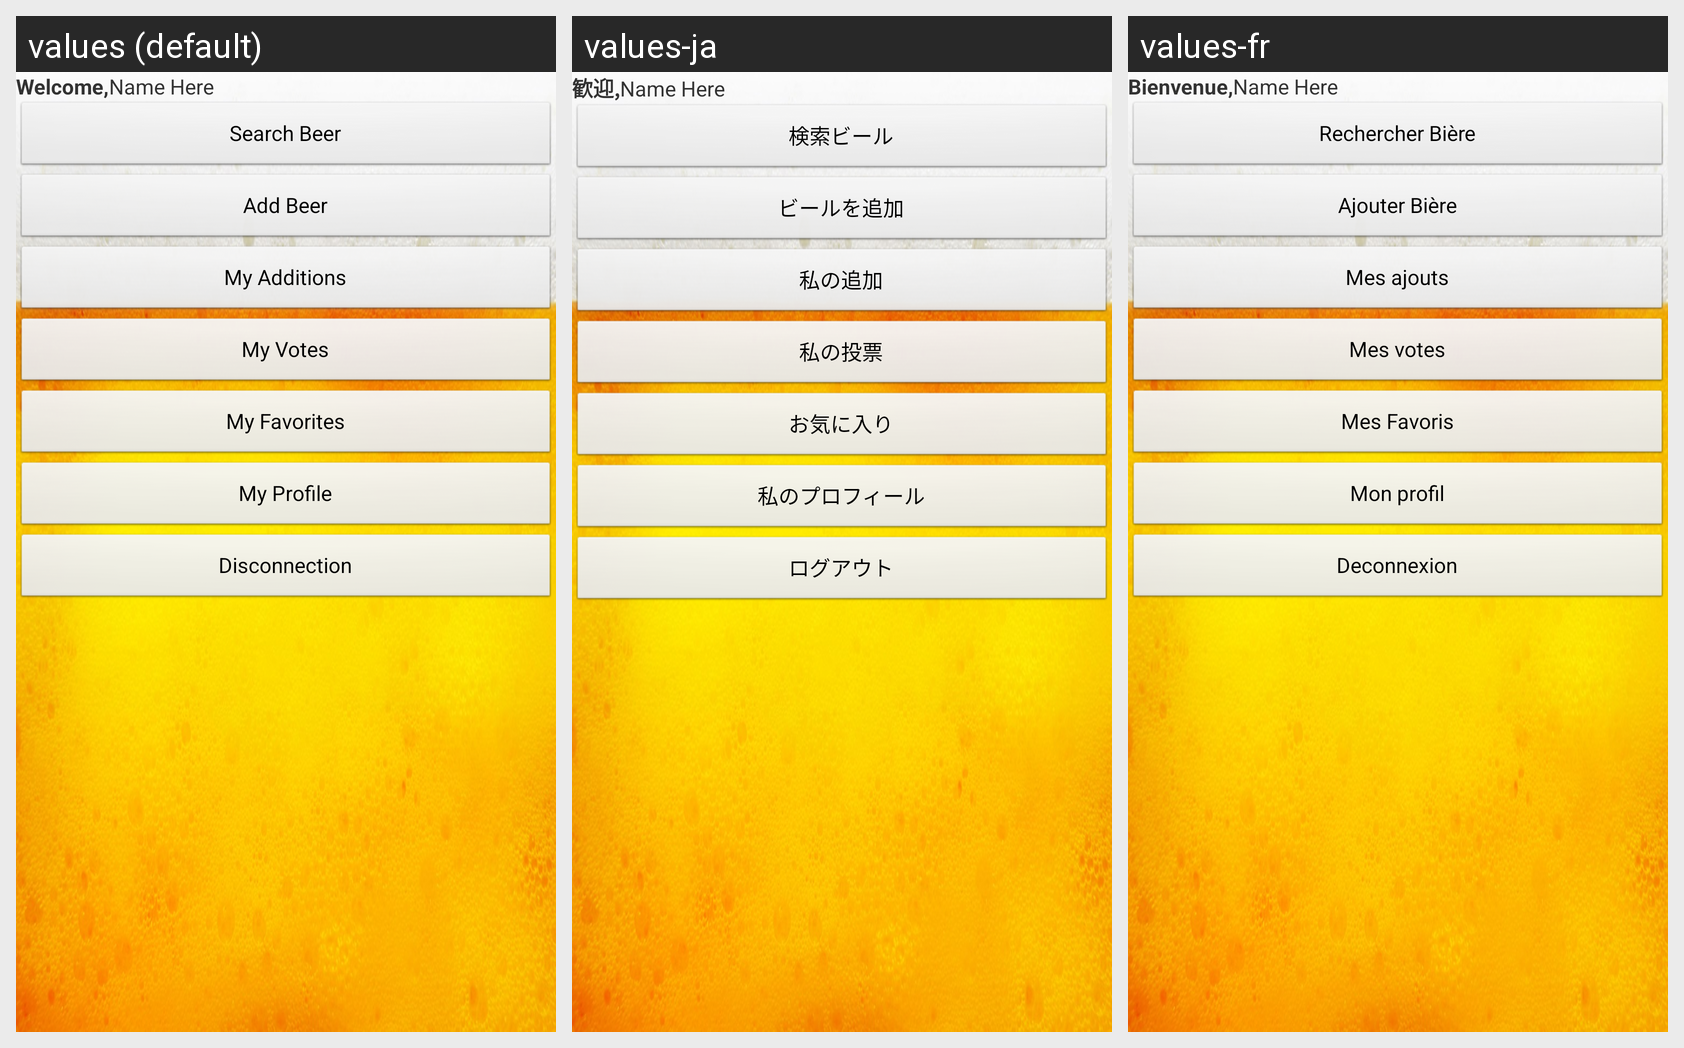

Translations of the strings shown on this Android screen, per locale in the grid:
Android screen res/layout/menu_principal_co.xml rendered under 3 locales, left to right: values (default), values-ja, values-fr. Device: Nexus 5 (rendered at 1080×1920; each locale shown at half size, 540×960, under a caption strip naming it); theme AppTheme.
Strings drawn on this screen, with the default value and each locale's value (text and hints the layout hard-codes, and strings that could not be matched under every locale, appear in the picture but are not listed):

Welcome
  values: Welcome,
  values-ja: 歓迎,
  values-fr: Bienvenue,

NameHere
  values: Name Here
  values-ja: Name Here  [not translated; the default value is used]
  values-fr: Name Here  [not translated; the default value is used]

SearchBeer
  values: Search Beer
  values-ja: 検索ビール
  values-fr: Rechercher Bière

AddBeer
  values: Add Beer
  values-ja: ビールを追加
  values-fr: Ajouter Bière

Additions
  values: My Additions
  values-ja: 私の追加
  values-fr: Mes ajouts

MyVotes
  values: My Votes
  values-ja: 私の投票
  values-fr: Mes votes

MyFavorites
  values: My Favorites
  values-ja: お気に入り
  values-fr: Mes Favoris

Profile
  values: My Profile
  values-ja: 私のプロフィール
  values-fr: Mon profil

Disconnection
  values: Disconnection
  values-ja: ログアウト
  values-fr: Deconnexion
